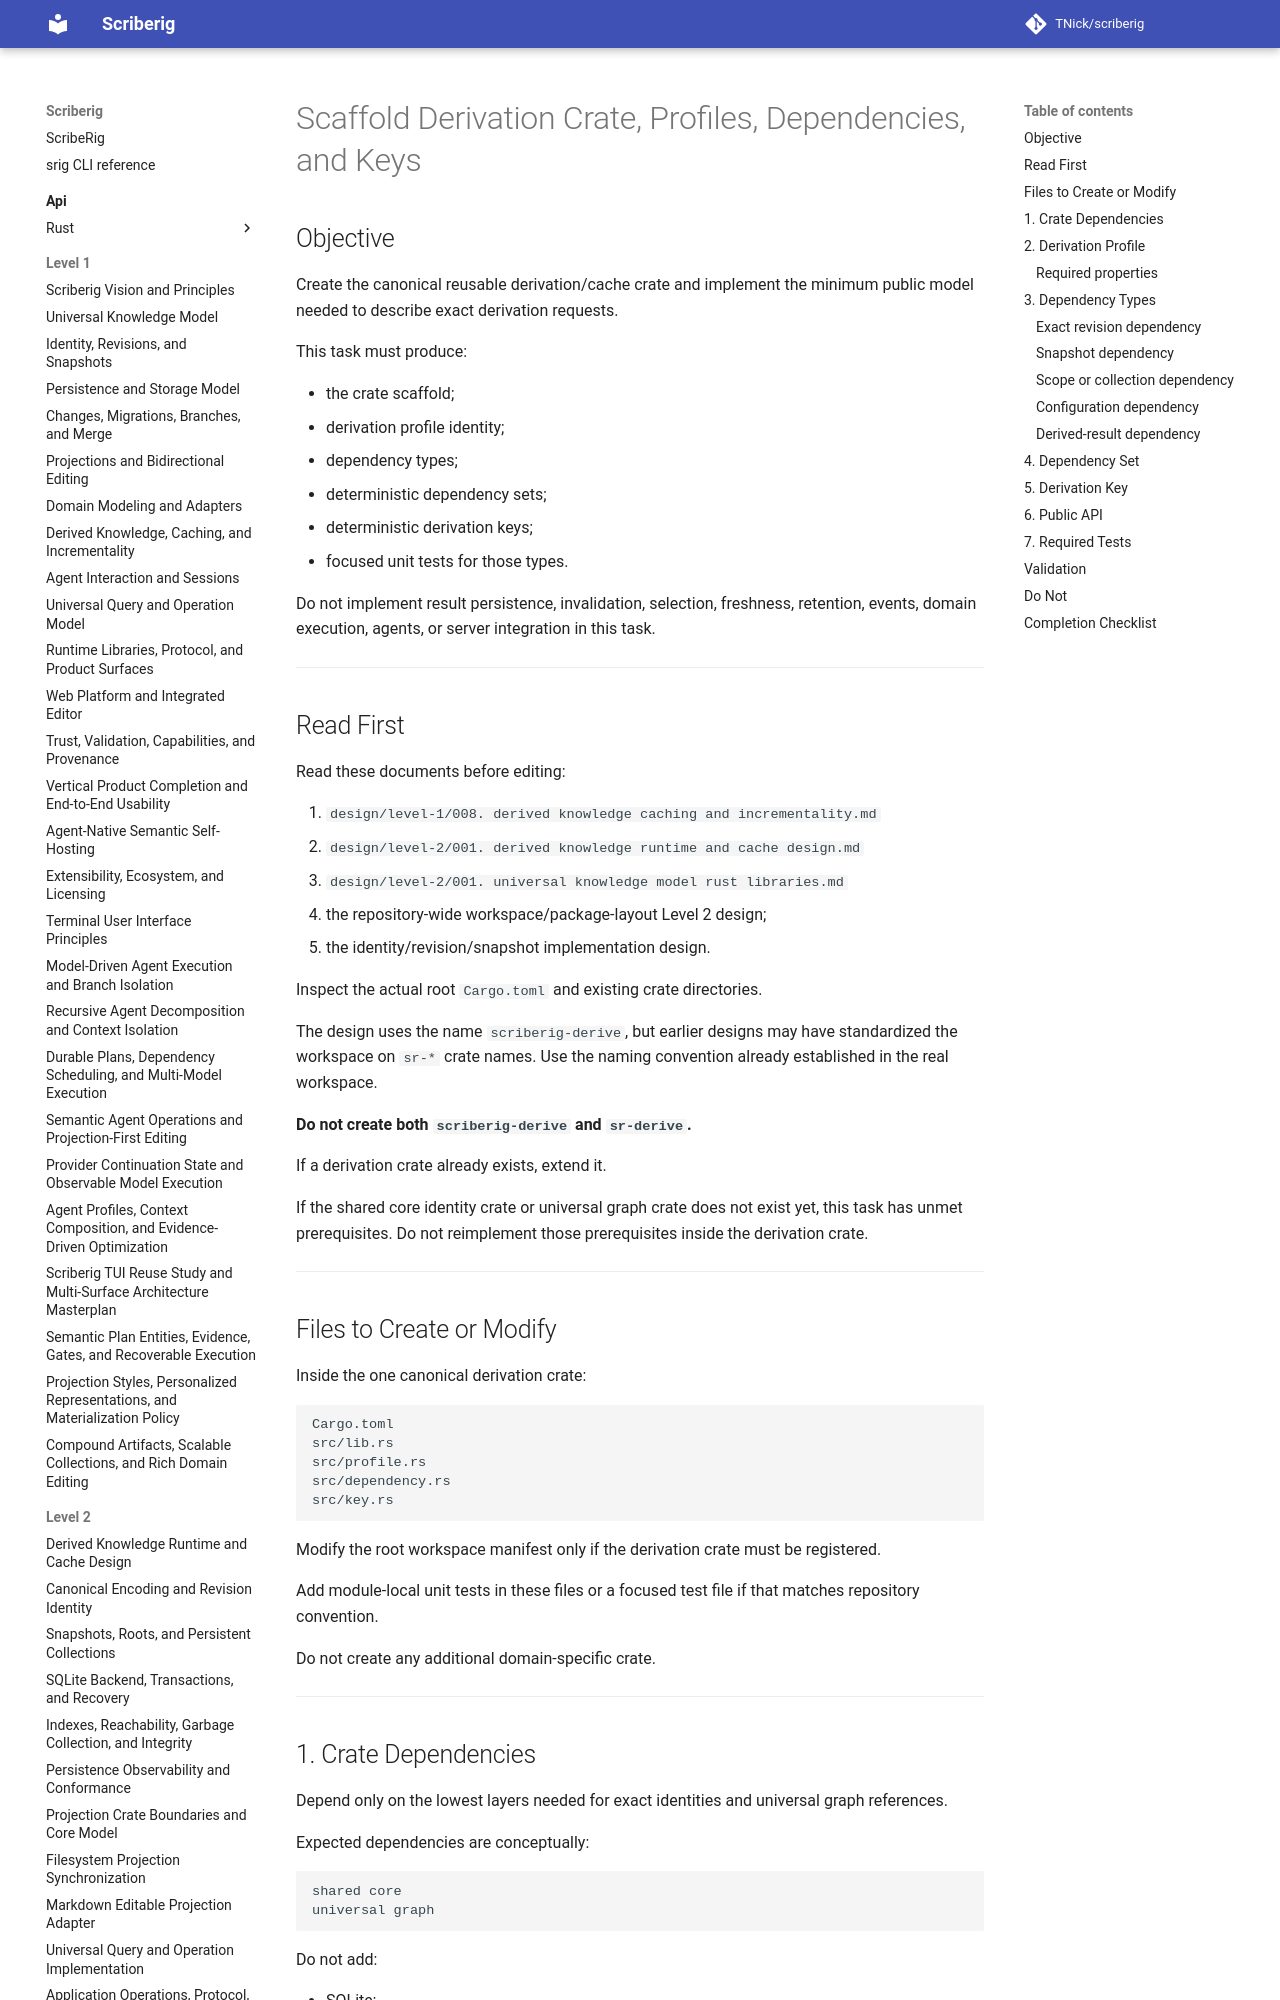

repository: TNick/scriberig · page: level-3/029. scaffold derivation crate profiles dependencies and keys/index.html · generator: mkdocs

# Scaffold Derivation Crate, Profiles, Dependencies, and Keys

## Objective

Create the canonical reusable derivation/cache crate and implement the minimum public model needed to describe exact derivation requests.

This task must produce:

- the crate scaffold;
- derivation profile identity;
- dependency types;
- deterministic dependency sets;
- deterministic derivation keys;
- focused unit tests for those types.

Do not implement result persistence, invalidation, selection, freshness, retention, events, domain execution, agents, or server integration in this task.

---
